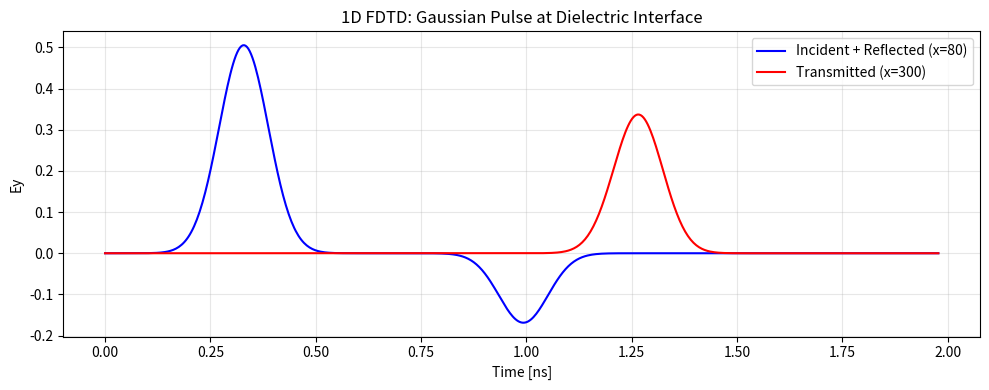
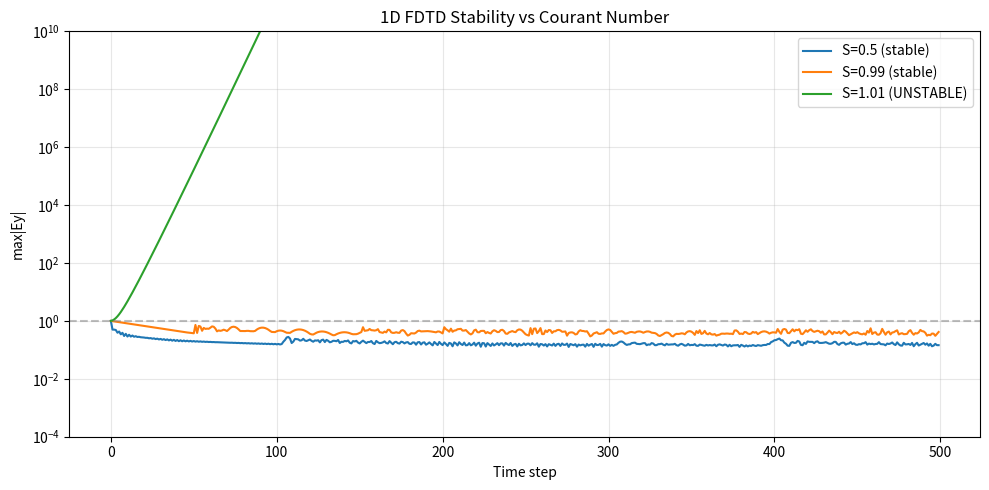

Recreate these plots in Python, in order.
"""
Exercises for Lesson 15: Computational Electromagnetics
Topic: Numerical_Simulation

Solutions to practice problems from the lesson.
"""

import numpy as np
import matplotlib
matplotlib.use('Agg')
import matplotlib.pyplot as plt

# Physical constants
eps0 = 8.854187817e-12   # Vacuum permittivity [F/m]
mu0 = 4 * np.pi * 1e-7   # Vacuum permeability [H/m]
c0 = 1 / np.sqrt(mu0 * eps0)  # Speed of light [m/s]


# === Exercise 1: Wave Equation Derivation ===
# Problem: Derive the wave equation for E from Faraday's and Ampere-Maxwell laws.

def exercise_1():
    """Derive and verify the electromagnetic wave equation numerically."""
    print("Derivation of the wave equation for E:")
    print()
    print("Step 1: Start with Faraday's law: curl E = -dB/dt")
    print("Step 2: Take the curl of both sides: curl(curl E) = -d(curl B)/dt")
    print("Step 3: Substitute Ampere-Maxwell (vacuum, no sources):")
    print("        curl B = mu0 eps0 dE/dt")
    print("        => curl(curl E) = -mu0 eps0 d^2E/dt^2")
    print("Step 4: Apply vector identity:")
    print("        curl(curl F) = grad(div F) - nabla^2 F")
    print("Step 5: In vacuum with no charges, div E = 0 (Gauss's law)")
    print("        => -nabla^2 E = -mu0 eps0 d^2E/dt^2")
    print("Step 6: Rearranging:")
    print("        nabla^2 E = (1/c^2) d^2E/dt^2")
    print(f"        where c = 1/sqrt(mu0 eps0) = {c0:.3e} m/s")
    print()

    # Numerical verification: plane wave E = E0 sin(kx - wt) satisfies wave eq
    L = 1.0
    nx = 200
    dx = L / nx
    x = np.linspace(0, L, nx)

    k = 2 * np.pi / 0.2  # wavenumber
    omega = c0 * k        # angular frequency (dispersion relation)
    t = 0.0

    # E field
    E = np.sin(k * x - omega * t)

    # d^2E/dx^2 (analytically: -k^2 sin(kx - wt))
    d2E_dx2 = -k**2 * np.sin(k * x - omega * t)

    # (1/c^2) d^2E/dt^2 (analytically: -omega^2/c^2 sin(kx - wt) = -k^2 sin(...))
    d2E_dt2_over_c2 = -(omega**2 / c0**2) * np.sin(k * x - omega * t)

    residual = np.max(np.abs(d2E_dx2 - d2E_dt2_over_c2))
    print(f"Verification: plane wave E = sin(kx - wt)")
    print(f"  |nabla^2 E - (1/c^2) d^2E/dt^2| = {residual:.2e}")
    print(f"  Wave equation satisfied: {residual < 1e-10}")


# === Exercise 2: 1D FDTD Dielectric Interface ===
# Problem: Simulate a Gaussian pulse hitting a dielectric (eps_r=4) and compare
# reflection/transmission coefficients with Fresnel formulas.

def exercise_2():
    """1D FDTD with dielectric interface, Fresnel coefficient comparison."""
    Nx = 400
    dx = 1e-3  # 1 mm
    dt = 0.99 * dx / c0
    n_steps = 600

    # Fields
    Ey = np.zeros(Nx)
    Hz = np.zeros(Nx)

    # Material: vacuum on left, dielectric (eps_r=4) on right half
    eps_r = np.ones(Nx)
    eps_r[Nx // 2:] = 4.0

    # Coefficients
    Ca = dt / (mu0 * dx)
    Cb = dt / (eps0 * eps_r * dx)

    # Source
    source_pos = Nx // 4
    t0 = 80 * dt
    tau = 25 * dt

    # Probes
    probe_inc = Nx // 4 - 20   # Before interface (incident + reflected)
    probe_trans = 3 * Nx // 4   # After interface (transmitted)

    Ey_inc = []
    Ey_trans = []

    # Previous values for Mur ABC
    Ey_left_prev = [0.0, 0.0]
    Ey_right_prev = [0.0, 0.0]

    for n in range(n_steps):
        # H update
        Hz[:-1] = Hz[:-1] - Ca * (Ey[1:] - Ey[:-1])

        # Source (soft)
        t = n * dt
        source = np.exp(-((t - t0) / tau)**2)
        Ey[source_pos] += source

        # E update
        Ey[1:-1] = Ey[1:-1] - Cb[1:-1] * (Hz[1:-1] - Hz[:-2])

        # Mur ABC
        coeff = (c0 * dt - dx) / (c0 * dt + dx)
        Ey_new_left = Ey_left_prev[1] + coeff * (Ey[1] - Ey_left_prev[0])
        Ey_left_prev = [Ey_new_left, Ey[1]]
        Ey[0] = Ey_new_left

        coeff_r = (c0 / np.sqrt(eps_r[-1]) * dt - dx) / (c0 / np.sqrt(eps_r[-1]) * dt + dx)
        Ey_new_right = Ey_right_prev[1] + coeff_r * (Ey[-2] - Ey_right_prev[0])
        Ey_right_prev = [Ey_new_right, Ey[-2]]
        Ey[-1] = Ey_new_right

        Ey_inc.append(Ey[probe_inc])
        Ey_trans.append(Ey[probe_trans])

    # Fresnel formulas (normal incidence)
    n1 = 1.0   # sqrt(eps_r1)
    n2 = 2.0   # sqrt(eps_r2) = sqrt(4)
    r_fresnel = (n1 - n2) / (n1 + n2)
    t_fresnel = 2 * n1 / (n1 + n2)

    # Measure from simulation
    Ey_inc = np.array(Ey_inc)
    Ey_trans = np.array(Ey_trans)

    E_incident_max = np.max(np.abs(Ey_inc[:200]))
    E_reflected_max = np.max(np.abs(Ey_inc[300:]))
    E_transmitted_max = np.max(np.abs(Ey_trans))

    r_sim = E_reflected_max / E_incident_max
    t_sim = E_transmitted_max / E_incident_max

    print(f"1D FDTD: Dielectric interface (eps_r1=1, eps_r2=4)")
    print(f"  Fresnel: |r| = {abs(r_fresnel):.4f}, |t| = {t_fresnel:.4f}")
    print(f"  FDTD:    |r| ~ {r_sim:.4f}, |t| ~ {t_sim:.4f}")
    print(f"  (Note: approximate due to pulse broadening and ABC imperfections)")

    fig, ax = plt.subplots(figsize=(10, 4))
    t_arr = np.arange(n_steps) * dt * 1e9
    ax.plot(t_arr, Ey_inc, 'b-', label=f'Incident + Reflected (x={probe_inc})')
    ax.plot(t_arr, Ey_trans, 'r-', label=f'Transmitted (x={probe_trans})')
    ax.set_xlabel('Time [ns]')
    ax.set_ylabel('Ey')
    ax.set_title('1D FDTD: Gaussian Pulse at Dielectric Interface')
    ax.legend()
    ax.grid(True, alpha=0.3)
    plt.tight_layout()
    plt.savefig('ex15_fdtd_dielectric.png', dpi=150, bbox_inches='tight')
    plt.close()
    print("  Plot saved: ex15_fdtd_dielectric.png")


# === Exercise 3: Courant Number and Stability ===
# Problem: Run 1D FDTD with S=0.5, 0.99, 1.01 and observe stability.

def exercise_3():
    """Courant number stability test for 1D FDTD."""
    Nx = 200
    dx = 1e-3
    n_steps = 500

    courant_numbers = [0.5, 0.99, 1.01]

    print("Courant number stability test (1D FDTD):")
    fig, ax = plt.subplots(figsize=(10, 5))

    for S in courant_numbers:
        dt = S * dx / c0
        Ey = np.zeros(Nx)
        Hz = np.zeros(Nx)

        Ca = dt / (mu0 * dx)
        Cb = dt / (eps0 * dx)

        max_vals = []

        for n in range(n_steps):
            Hz[:-1] = Hz[:-1] - Ca * (Ey[1:] - Ey[:-1])

            # Initial pulse
            if n == 0:
                Ey[Nx // 4] = 1.0

            Ey[1:-1] = Ey[1:-1] - Cb * (Hz[1:-1] - Hz[:-2])
            Ey[0] = 0
            Ey[-1] = 0

            max_vals.append(np.max(np.abs(Ey)))

        stable = max_vals[-1] < 10
        label = f'S={S} ({"stable" if stable else "UNSTABLE"})'
        ax.semilogy(max_vals, linewidth=1.5, label=label)

        # Find instability onset
        if not stable:
            for step, val in enumerate(max_vals):
                if val > 2.0:
                    print(f"  S={S}: unstable at step {step} "
                          f"(max|Ey|={val:.2f})")
                    break
        else:
            print(f"  S={S}: stable, final max|Ey| = {max_vals[-1]:.4f}")

    ax.axhline(y=1, color='gray', linestyle='--', alpha=0.5)
    ax.set_xlabel('Time step')
    ax.set_ylabel('max|Ey|')
    ax.set_title('1D FDTD Stability vs Courant Number')
    ax.legend()
    ax.grid(True, alpha=0.3, which='both')
    ax.set_ylim(1e-4, 1e10)
    plt.tight_layout()
    plt.savefig('ex15_courant_stability.png', dpi=150, bbox_inches='tight')
    plt.close()
    print("\n  Physical meaning: the CFL condition c*dt/dx <= 1 ensures that")
    print("  numerical information propagates at least as fast as the physical wave.")
    print("  Plot saved: ex15_courant_stability.png")


# === Exercise 4: Numerical Dispersion Measurement ===
# Problem: Measure wavelength in FDTD and compare to analytical for different dx.

def exercise_4():
    """Numerical dispersion error measurement for 1D FDTD."""
    freq = 5e9  # 5 GHz
    wavelength = c0 / freq
    print(f"Frequency: {freq/1e9} GHz, Wavelength: {wavelength*1000:.2f} mm")

    resolutions = [10, 20]  # cells per wavelength

    for cpw in resolutions:
        dx = wavelength / cpw
        Nx = 1000
        dt = 0.99 * dx / c0
        n_steps = 5000

        Ey = np.zeros(Nx)
        Hz = np.zeros(Nx)

        Ca = dt / (mu0 * dx)
        Cb = dt / (eps0 * dx)

        source_pos = 50

        for n in range(n_steps):
            Hz[:-1] = Hz[:-1] - Ca * (Ey[1:] - Ey[:-1])

            t = n * dt
            # CW source with smooth ramp
            ramp = min(1.0, t / (50 * dt))
            Ey[source_pos] += ramp * np.sin(2 * np.pi * freq * t)

            Ey[1:-1] = Ey[1:-1] - Cb * (Hz[1:-1] - Hz[:-2])
            Ey[0] = 0
            Ey[-1] = 0

        # Measure wavelength from steady-state pattern
        # Find zero crossings in the propagating region
        region = Ey[source_pos + 100:source_pos + 500]
        x_region = np.arange(len(region)) * dx

        # Find zero crossings
        crossings = []
        for i in range(len(region) - 1):
            if region[i] * region[i + 1] < 0:
                # Linear interpolation
                x_cross = x_region[i] - region[i] * (x_region[i+1] - x_region[i]) / (region[i+1] - region[i])
                crossings.append(x_cross)

        if len(crossings) >= 3:
            # Wavelength = distance between every other zero crossing
            half_wavelengths = np.diff(crossings)
            measured_wavelength = 2 * np.mean(half_wavelengths)
            dispersion_error = abs(measured_wavelength - wavelength) / wavelength * 100

            print(f"\n  dx = lambda/{cpw} ({dx*1000:.3f} mm):")
            print(f"    Analytical wavelength: {wavelength*1000:.4f} mm")
            print(f"    Measured wavelength:   {measured_wavelength*1000:.4f} mm")
            print(f"    Dispersion error: {dispersion_error:.2f}%")
        else:
            print(f"\n  dx = lambda/{cpw}: insufficient zero crossings to measure")

    print("\n  Conclusion: Higher resolution (more cells per wavelength) reduces")
    print("  numerical dispersion. FDTD rule of thumb: 10-20 cells per wavelength.")


if __name__ == "__main__":
    print("=== Exercise 1: Wave Equation Derivation ===")
    exercise_1()
    print("\n=== Exercise 2: 1D FDTD Dielectric Interface ===")
    exercise_2()
    print("\n=== Exercise 3: Courant Number and Stability ===")
    exercise_3()
    print("\n=== Exercise 4: Numerical Dispersion Measurement ===")
    exercise_4()
    print("\nAll exercises completed!")
